Run: headless pygame with SDL's dummy video driver; simulated clock (each Clock.tick advances the game by its frame time, no real sleeping); random seed 0; keys injected as events and as key.get_pressed() state; mouse plan: one left click at the window centre at the start of phase 2, then a move to the lower-right quarter at the start of phase 3.
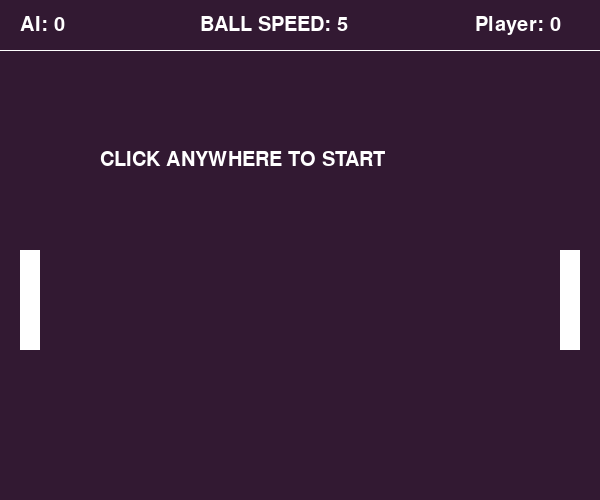
Frame 1 of 4 · flips 1–60 · no input
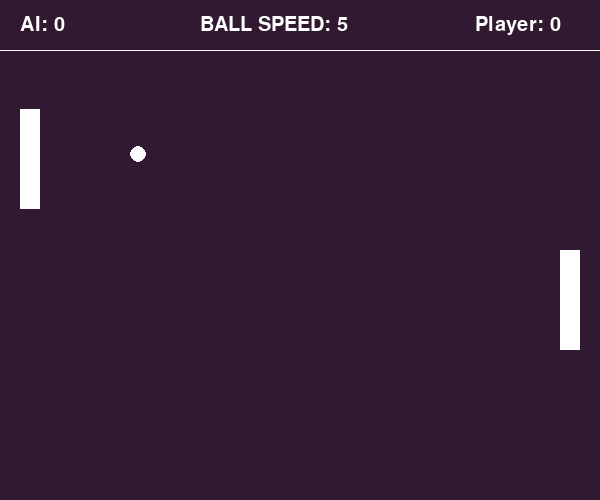
Frame 2 of 4 · flips 61–180 · clicked the window centre · tapped SPACE, RETURN · held RIGHT (→), D
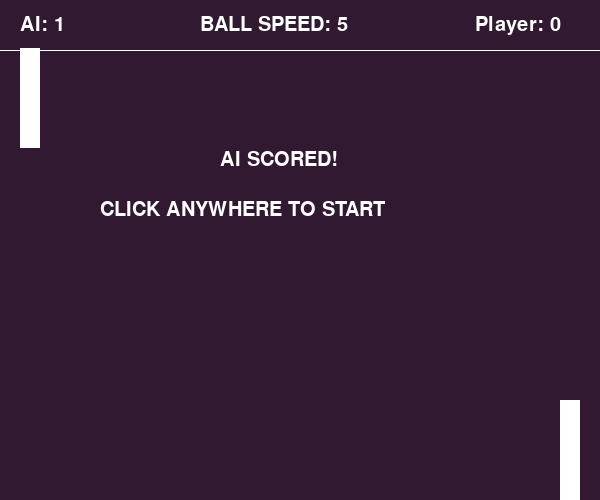
Frame 3 of 4 · flips 181–300 · moved the mouse to the lower-right quarter · held DOWN (↓), S
Frame 4 of 4 · flips 301–420 · held LEFT (←), A, UP (↑), W · screen unchanged from frame 3, image omitted

The pygame program that drew these frames:

import pygame
from random import randint

pygame.init()

bg = (50, 25, 50)
white = (255, 255, 255)


class Paddle:
    def __init__(self, x, y, is_player=True):
        self.x = x
        self.y = y
        self.width = 20
        self.height = 100
        self.rect = pygame.Rect((self.x, self.y, self.width, self.height))
        self.speed = 5
        self.is_player = is_player

    def move(self, margin, screen_height, pong):
        keys = pygame.key.get_pressed()

        if self.is_player:
            if keys[pygame.K_w] and self.rect.top > margin:
                self.rect.move_ip(0, -1 * self.speed)
            if keys[pygame.K_s] and self.rect.bottom < screen_height:
                self.rect.move_ip(0, self.speed)
        else:
            self.ai(margin, screen_height, pong)

    def ai(self, margin, screen_height, pong):
        if self.rect.centery < pong.rect.top and self.rect.bottom < screen_height:
            self.rect.move_ip(0, self.speed + randint(1, 3))
        if self.rect.centery > pong.rect.bottom and self.rect.top > margin:
            self.rect.move_ip(0, -1 * self.speed - randint(1, 3))

    def draw(self, screen):
        pygame.draw.rect(screen, white, self.rect)


class Ball:
    def __init__(self, x, y):
        self.reset(x, y)

    def reset(self, x, y):
        self.x = x
        self.y = y
        self.radius = 8
        self.rect = pygame.Rect((self.x, self.y, self.radius * 2, self.radius * 2))
        self.speedX = -5
        self.speedY = 5
        self.max_Y_vel = self.speedY
        self.winner = 0

    def move(self, margin, screen_width, screen_height, player_paddle, ai_paddle):
        if self.rect.top < margin or self.rect.bottom > screen_height:
            self.speedY *= -1

        if self.rect.colliderect(player_paddle) or self.rect.colliderect(ai_paddle):
            self.handle_paddle_collision(player_paddle, ai_paddle)

        if self.rect.left < 0:
            self.winner = 1
        elif self.rect.right > screen_width:
            self.winner = -1

        self.rect.x += self.speedX
        self.rect.y += self.speedY

        return self.winner

    def handle_paddle_collision(self, player_paddle, ai_paddle):
        self.speedX *= -1
        paddle = player_paddle if self.rect.colliderect(player_paddle) else ai_paddle
        middle_y = paddle.rect.y + paddle.height / 2
        diff_in_y = middle_y - self.rect.y
        reducing_factor = (paddle.height / 2) / self.max_Y_vel
        y_vel = diff_in_y / reducing_factor
        self.speedY = -1 * y_vel

    def draw(self, screen):
        pygame.draw.circle(screen, white, (self.rect.x + self.radius, self.rect.y + self.radius), self.radius)


class Game:
    def __init__(self):
        self.screen_width = 600
        self.screen_height = 500
        self.margin = 50
        self.screen = pygame.display.set_mode((self.screen_width, self.screen_height))
        pygame.display.set_caption('Pong')
        self.clock = pygame.time.Clock()
        self.font = pygame.font.SysFont('Constantia', 30)
        self.run = True
        self.live_ball = False
        self.ai_score = 0
        self.player_score = 0
        self.speed_increase = 0
        self.winner = 0
        self.paddle_speed_increase_threshold = 500

    def draw_text(self, text, x, y):
        img = self.font.render(text, True, white)
        self.screen.blit(img, (x, y))

    def draw_board(self):
        self.screen.fill(bg)
        pygame.draw.line(self.screen, white, (0, self.margin), (self.screen_width, self.margin))

    def create_sprites(self):
        player_paddle = Paddle(self.screen_width - 40, self.screen_height // 2, is_player=True)
        ai_paddle = Paddle(20, self.screen_height // 2, is_player=False)
        pong = Ball(self.screen_width - 60, self.screen_height // 2 + 50)
        return player_paddle, ai_paddle, pong

    def reset_ball(self, pong):
        pong.reset(self.screen_width - 60, self.screen_height // 2 + 50)

    def handle_input(self, event, pong):
        if event.type == pygame.QUIT:
            self.run = False
        elif event.type == pygame.MOUSEBUTTONDOWN and not self.live_ball:
            self.live_ball = True
            self.reset_ball(pong)

    def update_speed(self, pong):
        if self.speed_increase > self.paddle_speed_increase_threshold:
            self.speed_increase = 0
            pong.speedX += 1 if pong.speedX > 0 else -1
            pong.speedY += 1 if pong.speedY > 0 else -1
            pong.max_Y_vel += 1

    def start_game(self):
        player_paddle, ai_paddle, pong = self.create_sprites()

        while self.run:
            self.clock.tick(60)

            self.draw_board()
            self.draw_text('AI: ' + str(self.ai_score), 20, 15)
            self.draw_text('Player: ' + str(self.player_score), self.screen_width - 125, 15)
            self.draw_text('BALL SPEED: ' + str(abs(pong.speedX)), self.screen_width // 2 - 100, 15)

            player_paddle.draw(self.screen)
            ai_paddle.draw(self.screen)

            for event in pygame.event.get():
                self.handle_input(event, pong)

            if self.live_ball:
                self.speed_increase += 1
                self.winner = pong.move(self.margin, self.screen_width, self.screen_height, player_paddle, ai_paddle)
                if self.winner == 0:
                    player_paddle.move(self.margin, self.screen_height, pong)
                    ai_paddle.move(self.margin, self.screen_height, pong)
                    pong.draw(self.screen)
                else:
                    self.live_ball = False
                    if self.winner == 1:
                        self.player_score += 1
                    else:
                        self.ai_score += 1

            if not self.live_ball:
                if self.winner != 0:
                    self.draw_text('YOU SCORED!' if self.winner == 1 else 'AI SCORED!',
                                   220, self.screen_height // 2 - 100)
                    self.draw_text('CLICK ANYWHERE TO START', 100, self.screen_height // 2 - 50)
                else:
                    self.draw_text('CLICK ANYWHERE TO START', 100, self.screen_height // 2 - 100)

            self.update_speed(pong)
            pygame.display.update()

        pygame.quit()


if __name__ == "__main__":
    game = Game()
    game.start_game()
